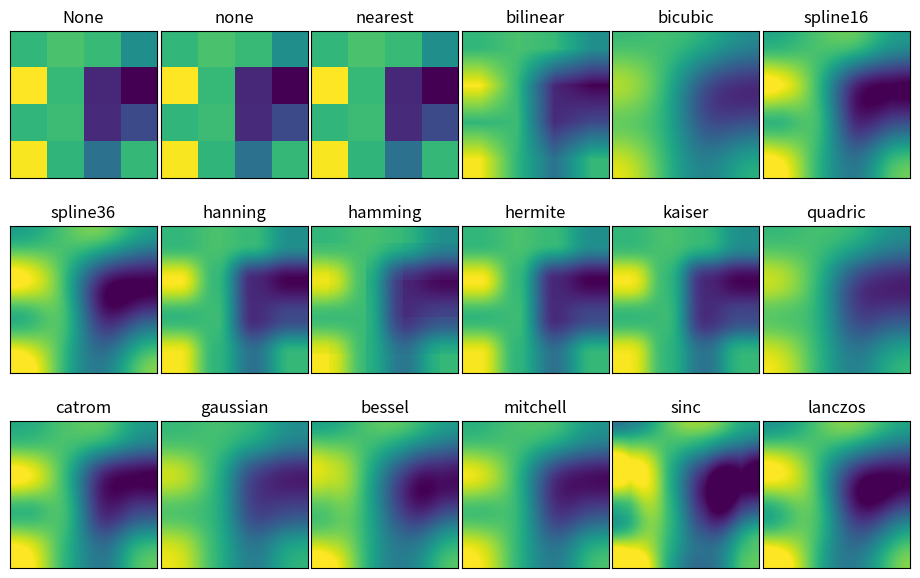

The matplotlib source for this figure:
import matplotlib.pyplot as plt
import numpy as np

methods = [None, 'none', 'nearest', 'bilinear', 'bicubic', 'spline16',
           'spline36', 'hanning', 'hamming', 'hermite', 'kaiser', 'quadric',
           'catrom', 'gaussian', 'bessel', 'mitchell', 'sinc', 'lanczos']

# Fixing random state for reproducibility
np.random.seed(19680801)

grid = np.random.rand(4, 4)

fig, axs = plt.subplots(nrows=3, ncols=6, figsize=(9.3, 6),
                        subplot_kw={'xticks': [], 'yticks': []})

fig.subplots_adjust(left=0.03, right=0.97, hspace=0.3, wspace=0.05)

for ax, interp_method in zip(axs.flat, methods):
    ax.imshow(grid, interpolation=interp_method, cmap='viridis')
    ax.set_title(str(interp_method))
plt.tight_layout()
plt.show()